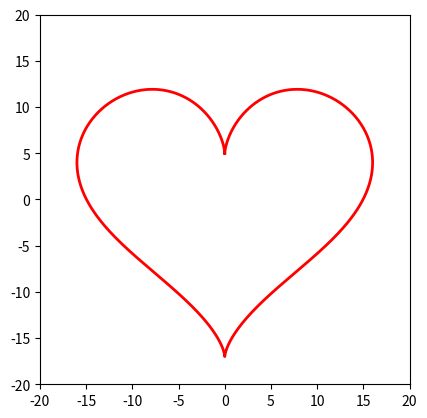

This figure's Python source:
import numpy as np
import matplotlib.pyplot as plt
import matplotlib.animation as animation

# Define the heart shape using a parametric equation
t = np.linspace(0, 2 * np.pi, 1000)
x = 16 * np.sin(t)**3
y = 13 * np.cos(t) - 5 * np.cos(2*t) - 2 * np.cos(3*t) - np.cos(4*t)

# Create figure and axis
fig, ax = plt.subplots()
ax.set_aspect('equal')
ax.set_xlim([-20, 20])
ax.set_ylim([-20, 20])

# Plot the heart shape
heart, = ax.plot([], [], color='red', lw=2)

# Update function for animation (heartbeat effect)
def update(frame):
    scale = 1 + 0.05 * np.sin(frame * 0.3)  # Control the beat with a sine wave
    heart.set_data(scale * x, scale * y)  # Adjust the size of the heart
    return heart,

# Create the animation
ani = animation.FuncAnimation(fig, update, frames=np.linspace(0, 2 * np.pi, 60), interval=50, blit=True)

# Show the animation
plt.show()
